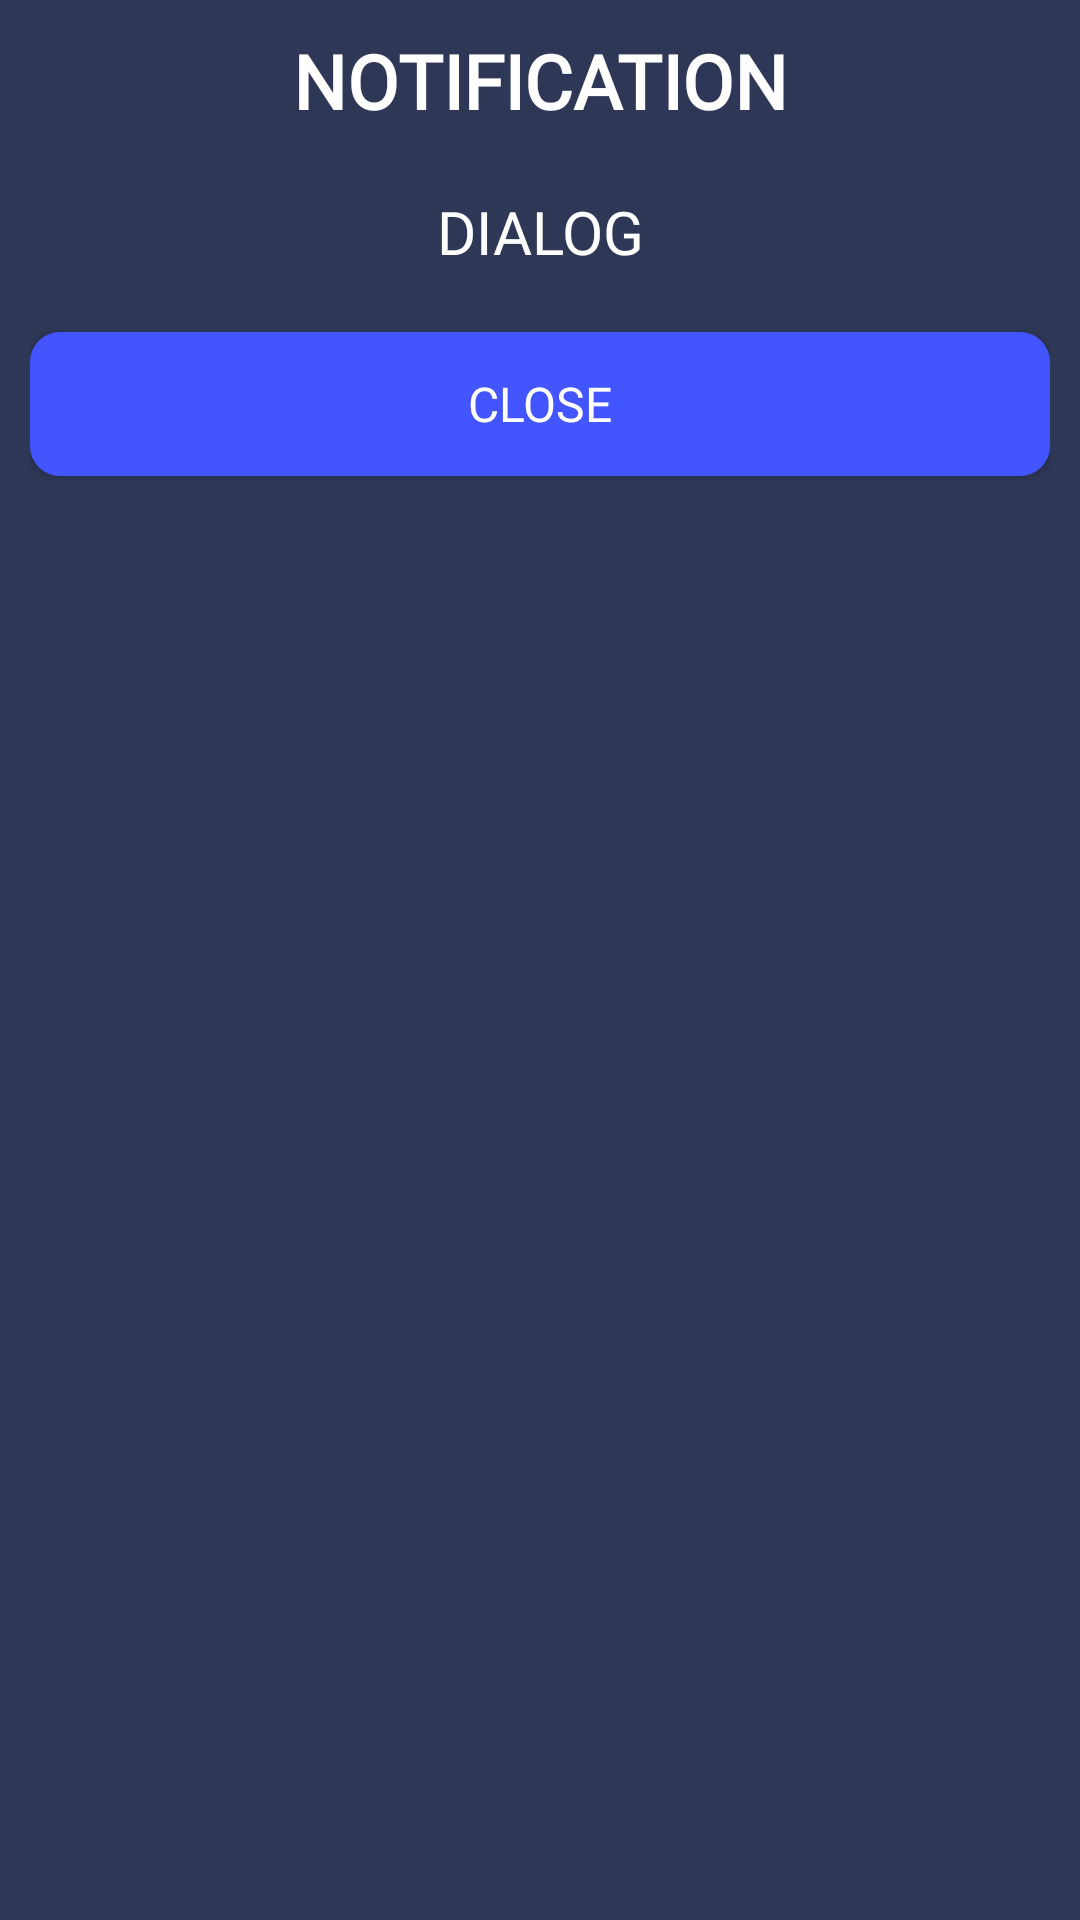

Android layout source for this screen:
<!-- AndroidManifest.xml: application theme Theme.Flashcard -->
<!-- res/layout/message_dialog.xml -->
<?xml version="1.0" encoding="utf-8"?>
<LinearLayout xmlns:android="http://schemas.android.com/apk/res/android"
    android:orientation="vertical"
    android:layout_width="match_parent"
    xmlns:app="http://schemas.android.com/apk/res-auto"
    android:padding="10dp"
    android:layout_marginHorizontal="10dp"
    android:background="@color/secondary_color"
    android:layout_height="match_parent">

    <TextView
        android:id="@+id/alertTitle"
        android:textAlignment="center"
        android:textSize="25sp"
        android:fontFamily="@font/bevietnampro_bold"
        android:textAllCaps="true"
        android:textColor="@color/white"
        android:textStyle="bold"
        android:text="NOTIFICATION"
        android:layout_width="match_parent"
        android:layout_height="wrap_content"/>

    <TextView
        android:id="@+id/alertBody"
        android:textColor="@color/white"
        android:textSize="20sp"
        android:fontFamily="@font/bevietnampro_bold"
        android:layout_marginTop="20dp"
        android:textAlignment="center"
        android:text="DIALOG"
        android:layout_width="match_parent"
        android:layout_height="wrap_content"/>

    <Button
        app:backgroundTint="@null"
        android:id="@+id/alertMainButton"
        android:textSize="16sp"
        android:textColor="@color/white"
        android:text="CLOSE"
        android:layout_marginTop="20dp"
        android:fontFamily="@font/bevietnampro_bold"
        android:background="@drawable/ripple_login_btn"
        android:layout_width="match_parent"
        android:layout_height="wrap_content"/>
</LinearLayout>
<!-- resources referenced by this layout -->
<resources>
  <color name="secondary_color">#2E3756</color>
  <color name="white">#FFFFFFFF</color>
  <!-- drawable ripple_login_btn (drawable) -->
  <?xml version="1.0" encoding="utf-8"?>
  <ripple android:color="@color/secondary_text_color"
      xmlns:android="http://schemas.android.com/apk/res/android">
      <item android:id="@android:id/mask">
          <shape android:shape="rectangle">
              <solid android:color="@color/secondary_text_color"/>
              <corners android:radius="10dp"/>
          </shape>
      </item>
  
      <item>
          <shape android:shape="rectangle">
              <corners android:radius="10dp"/>
              <solid android:color="@color/primary_button_color"/>
          </shape>
      </item>
  </ripple>
  <style name="Theme.Flashcard" parent="Theme.MaterialComponents.DayNight.NoActionBar.Bridge">
          
          <item name="colorPrimary">@color/primary_text_color</item>
          <item name="colorPrimaryVariant">@color/purple_700</item>
          <item name="colorAccent">@color/white</item>
          
          <item name="colorSecondary">@color/teal_200</item>
          <item name="colorSecondaryVariant">@color/teal_700</item>
          <item name="colorOnSecondary">@color/default_item</item>
          
          <item name="android:statusBarColor">?attr/colorPrimaryVariant</item>
          <item name="colorSurface">@color/secondary_indicator</item>
          
      </style>
  <color name="secondary_text_color">#313747</color>
  <color name="primary_button_color">#4255FF</color>
  <color name="primary_text_color">#ffffff</color>
  <color name="purple_700">#FF3700B3</color>
  <color name="teal_200">#FF03DAC5</color>
  <color name="teal_700">#FF018786</color>
  <color name="default_item">#5F5E80</color>
  <color name="secondary_indicator">#DCDFE9</color>
</resources>
